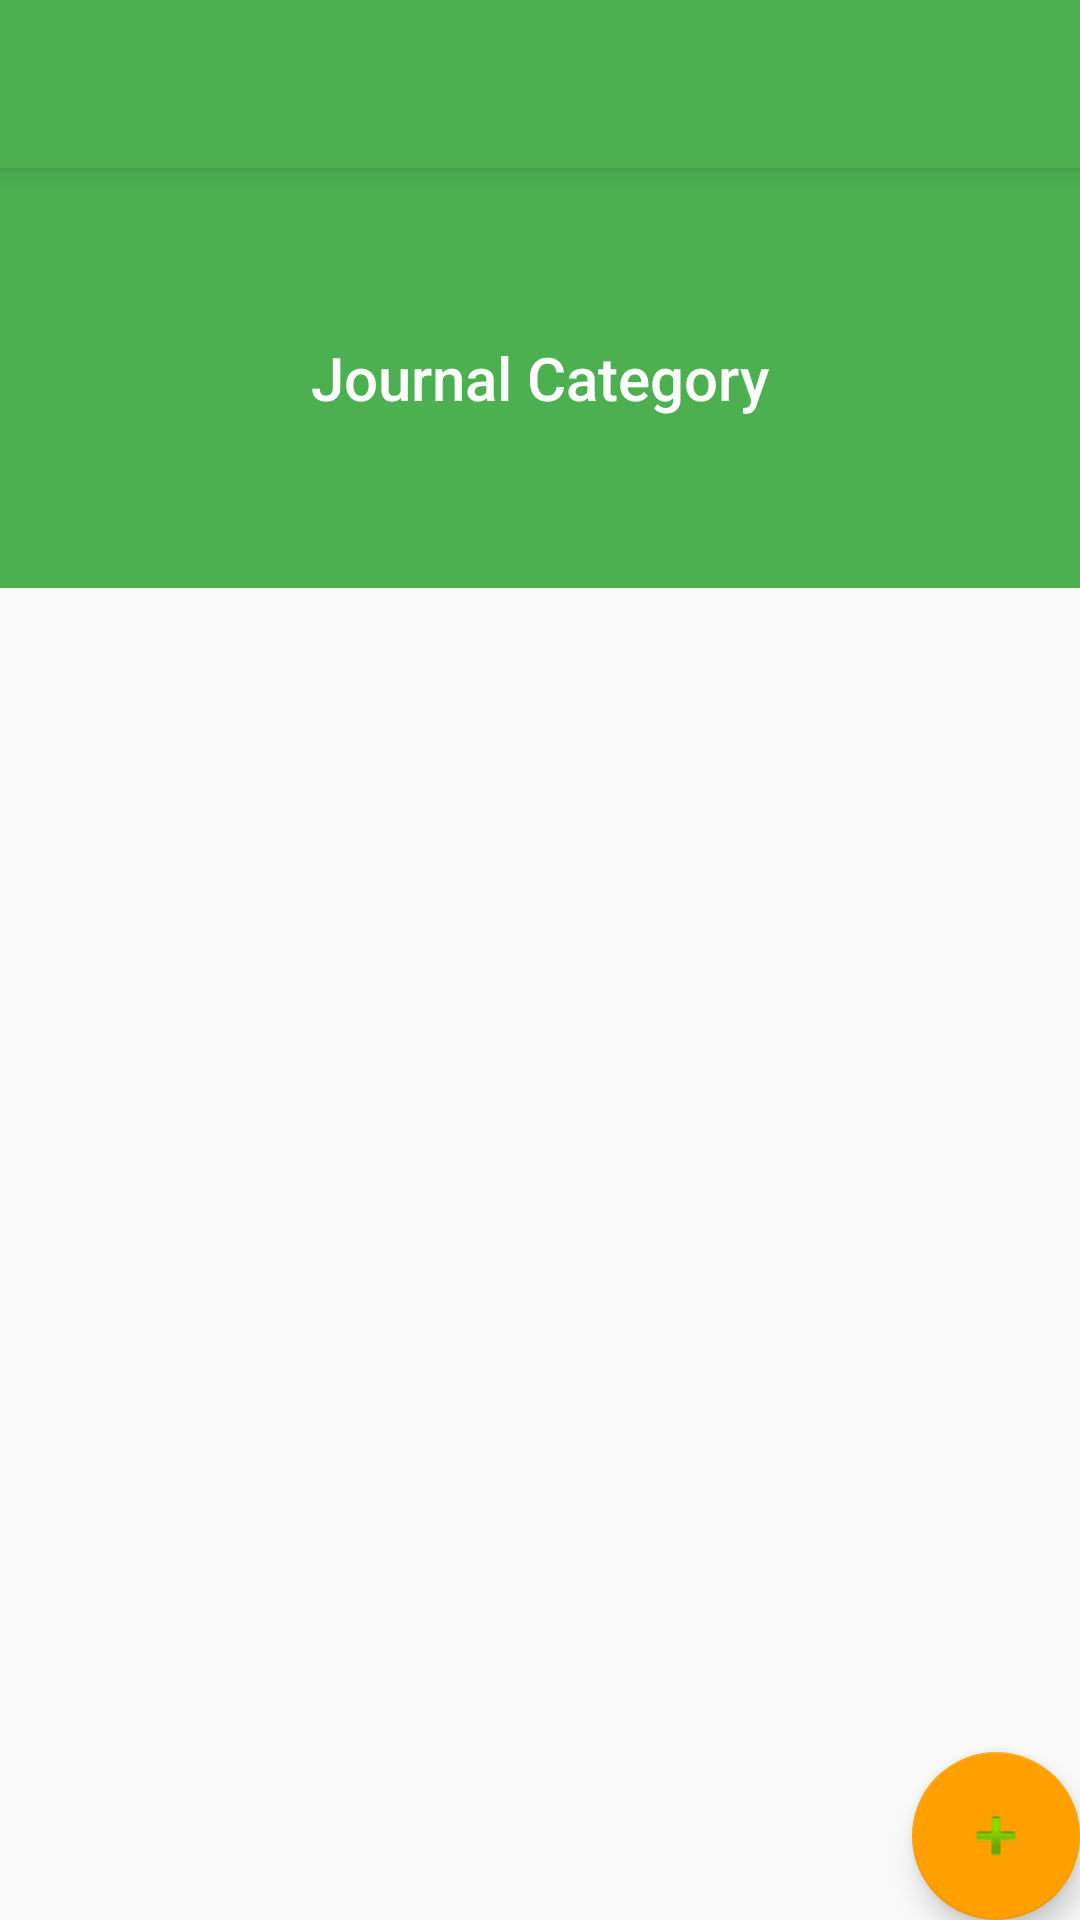

The Android layout XML behind this screen, and the referenced resources:
<!-- AndroidManifest.xml: activity theme AppTheme.NoActionBar -->
<!-- res/layout/activity_journals.xml -->
<?xml version="1.0" encoding="utf-8"?>
<android.support.design.widget.CoordinatorLayout xmlns:android="http://schemas.android.com/apk/res/android"
    xmlns:app="http://schemas.android.com/apk/res-auto"
    xmlns:tools="http://schemas.android.com/tools"
    android:layout_width="match_parent"
    android:layout_height="match_parent"
    tools:context=".ui.JournalsActivity">

    <android.support.design.widget.AppBarLayout
        android:layout_width="match_parent"
        android:layout_height="wrap_content"
        android:theme="@style/AppTheme.AppBarOverlay">

        <android.support.v7.widget.Toolbar
            android:id="@+id/toolbar"
            android:layout_width="match_parent"
            android:layout_height="?attr/actionBarSize"
            android:background="?attr/colorPrimary"
            app:popupTheme="@style/AppTheme.PopupOverlay" />

    </android.support.design.widget.AppBarLayout>

    <include layout="@layout/content_journals" />

    <android.support.design.widget.FloatingActionButton
        android:id="@+id/fab"
        android:layout_width="wrap_content"
        android:layout_height="wrap_content"
        android:layout_gravity="bottom|end"
        android:layout_margin="@dimen/fab_margin"
        app:srcCompat="@android:drawable/ic_input_add" />

</android.support.design.widget.CoordinatorLayout>
<!-- res/layout/content_journals.xml (included above) -->
<?xml version="1.0" encoding="utf-8"?>
<android.support.constraint.ConstraintLayout xmlns:android="http://schemas.android.com/apk/res/android"
    xmlns:app="http://schemas.android.com/apk/res-auto"
    xmlns:tools="http://schemas.android.com/tools"
    android:layout_width="match_parent"
    android:layout_height="match_parent"
    app:layout_behavior="@string/appbar_scrolling_view_behavior"
    tools:context=".ui.JournalsActivity"
    tools:showIn="@layout/activity_journals">

    <FrameLayout
        android:id="@+id/fl_header"
        android:layout_width="0dp"
        android:layout_height="140dp"
        android:layout_marginEnd="0dp"
        android:layout_marginStart="0dp"
        android:background="@color/colorPrimary"
        app:layout_constraintEnd_toEndOf="parent"
        app:layout_constraintStart_toStartOf="parent"
        app:layout_constraintTop_toTopOf="parent">

        <TextView
            android:id="@+id/tv_category"
            style="@style/Base.TextAppearance.AppCompat.Title"
            android:layout_width="wrap_content"
            android:layout_height="wrap_content"
            android:layout_gravity="center"
            android:textColor="#fff"
            tools:text="Journal Category" />

    </FrameLayout>

    <android.support.v7.widget.RecyclerView
        android:id="@+id/rv_journals"
        android:layout_width="0dp"
        android:layout_height="0dp"
        android:layout_marginBottom="8dp"
        android:layout_marginEnd="8dp"
        android:layout_marginStart="8dp"
        android:layout_marginTop="8dp"
        app:layout_constraintBottom_toBottomOf="parent"
        app:layout_constraintEnd_toEndOf="parent"
        app:layout_constraintStart_toStartOf="parent"
        app:layout_constraintTop_toBottomOf="@+id/fl_header" />
</android.support.constraint.ConstraintLayout>
<!-- resources referenced by this layout -->
<resources>
  <color name="colorPrimary">#4CAF50</color>
  <style name="AppTheme.AppBarOverlay" parent="ThemeOverlay.AppCompat.Dark.ActionBar" />
  <style name="AppTheme.PopupOverlay" parent="ThemeOverlay.AppCompat.Light" />
  <style name="AppTheme.NoActionBar">
          <item name="windowActionBar">true</item>
          <item name="windowNoTitle">true</item>
      </style>
</resources>
